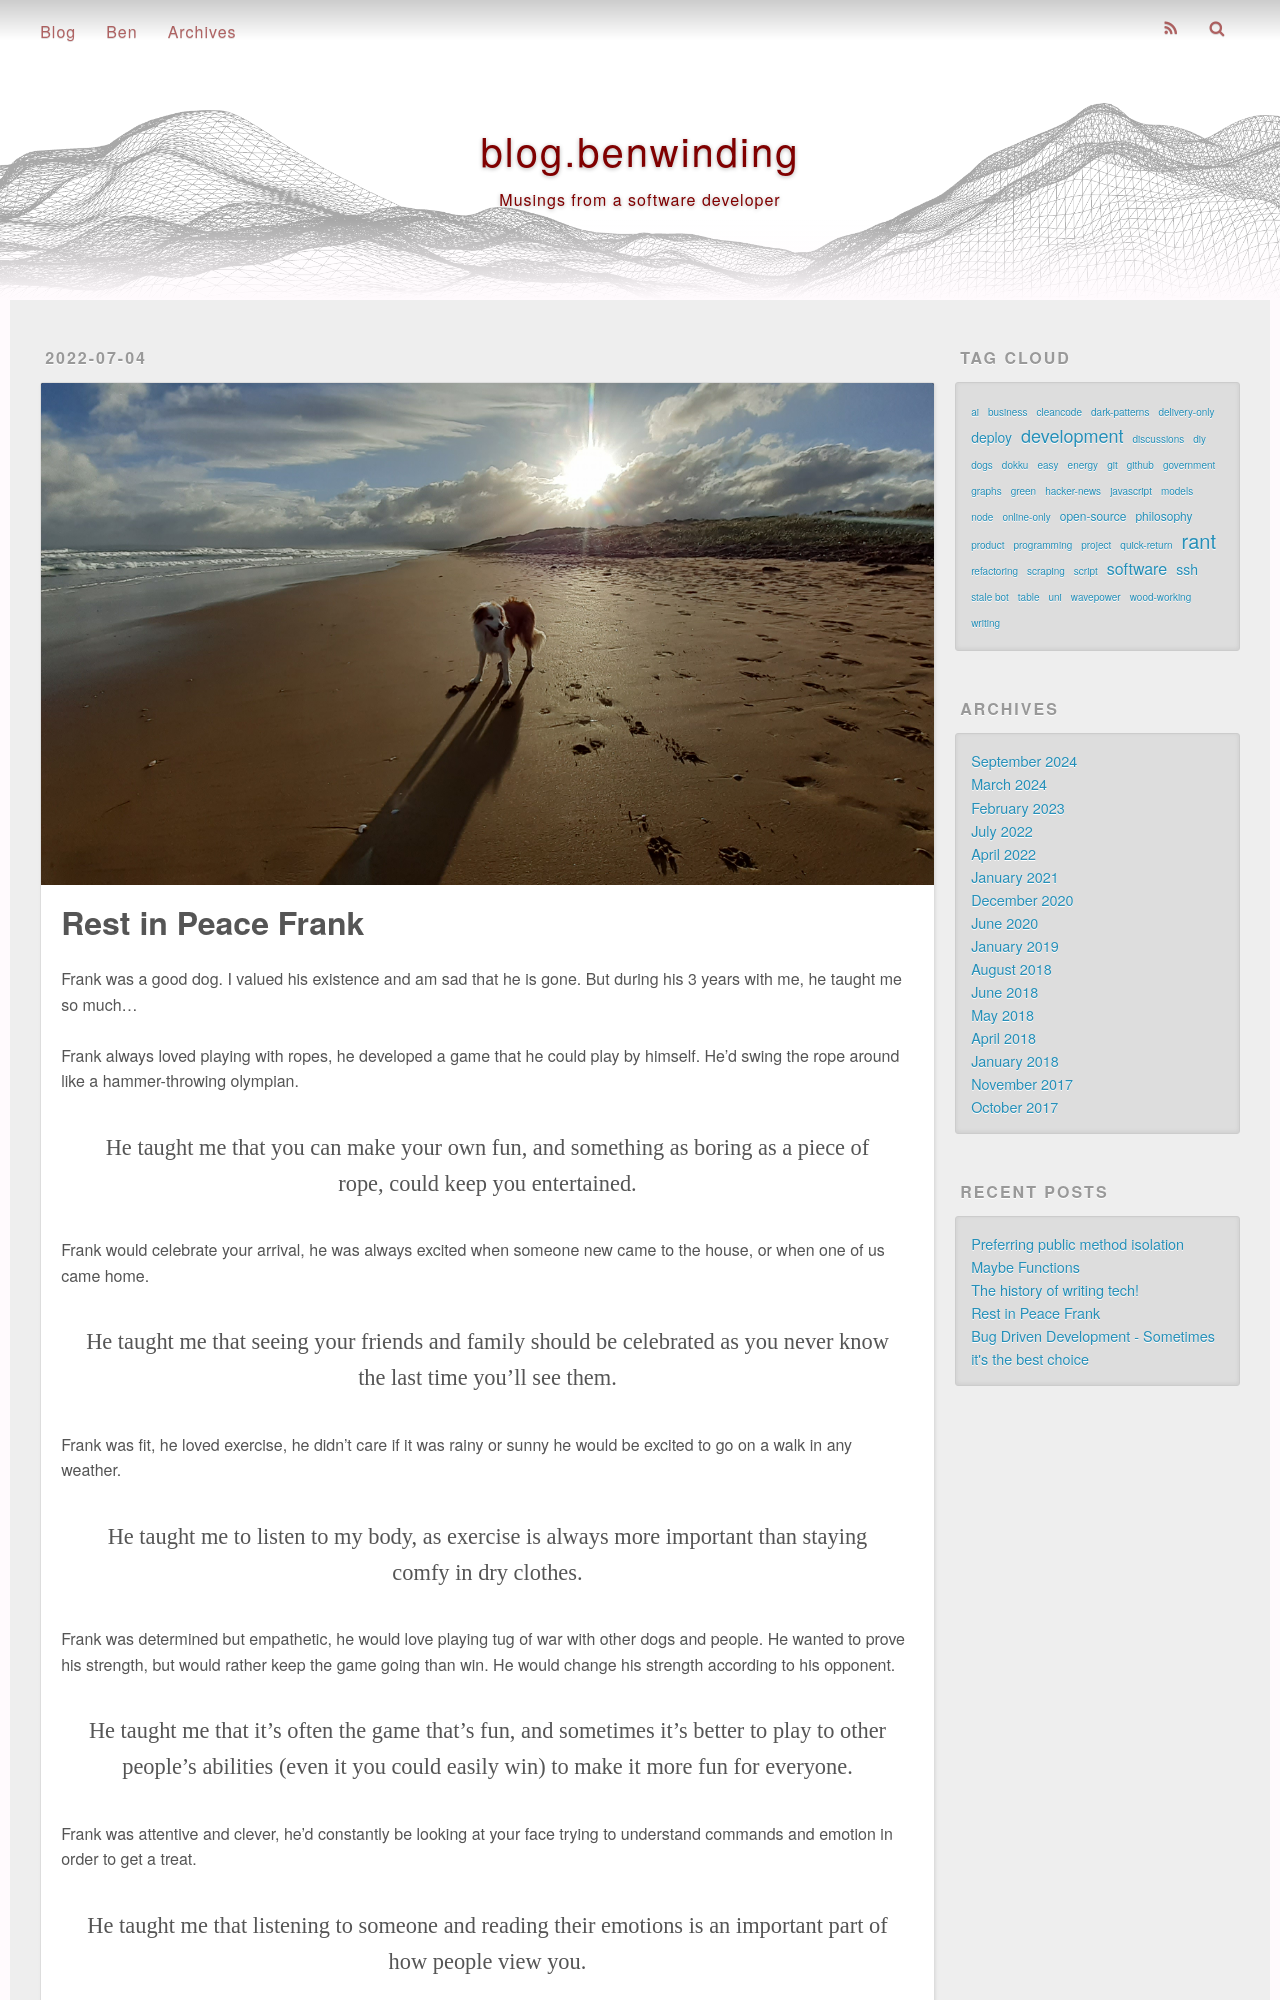

repository: benwinding/benw-blog · page: frank/index.html · generator: jekyll

---
title: Rest in Peace Frank
description: You taught me so much, I'll miss you buddy.
date: 2022-07-04 18:18:20
photos: 
- /images/imgur/zAl0i4u.jpg
tags:
- dogs
- philosophy
---

Frank was a good dog. I valued his existence and am sad that he is go
